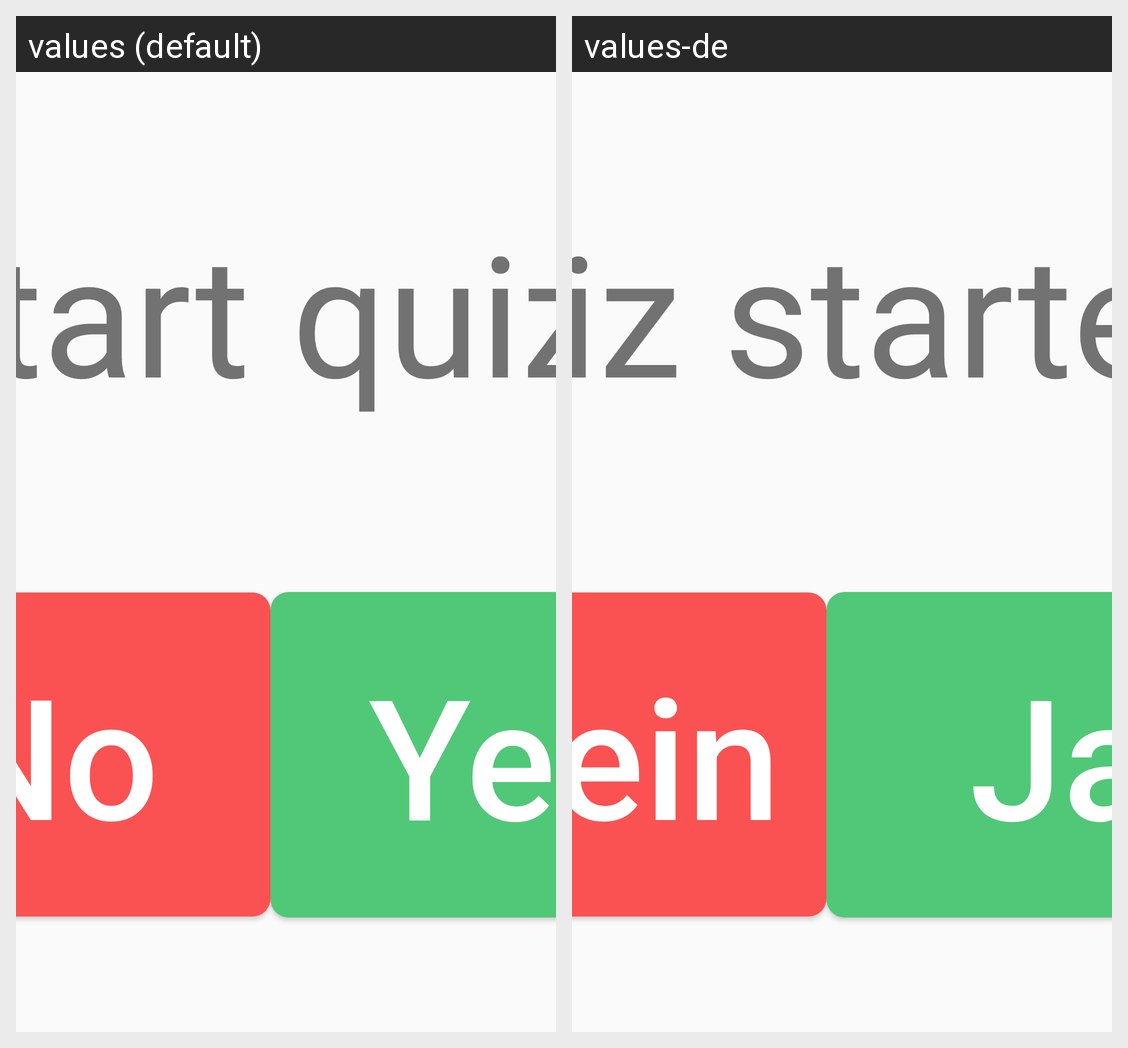

The Android screen above is rendered under two locales of the same app. Produce the string resources it draws, with the default and per-locale values.
Android screen res/layout/quiz_start.xml rendered under 2 locales, left to right: values (default), values-de. Device: Nexus 5 (rendered at 1080×1920; each locale shown at half size, 540×960, under a caption strip naming it); theme AppTheme.
Strings drawn on this screen, with the default value and each locale's value (text and hints the layout hard-codes, and strings that could not be matched under every locale, appear in the picture but are not listed):

startquiz
  values: Start quiz?
  values-de: Quiz starten?

yes
  values: Yes
  values-de: Ja

no
  values: No
  values-de: Nein
